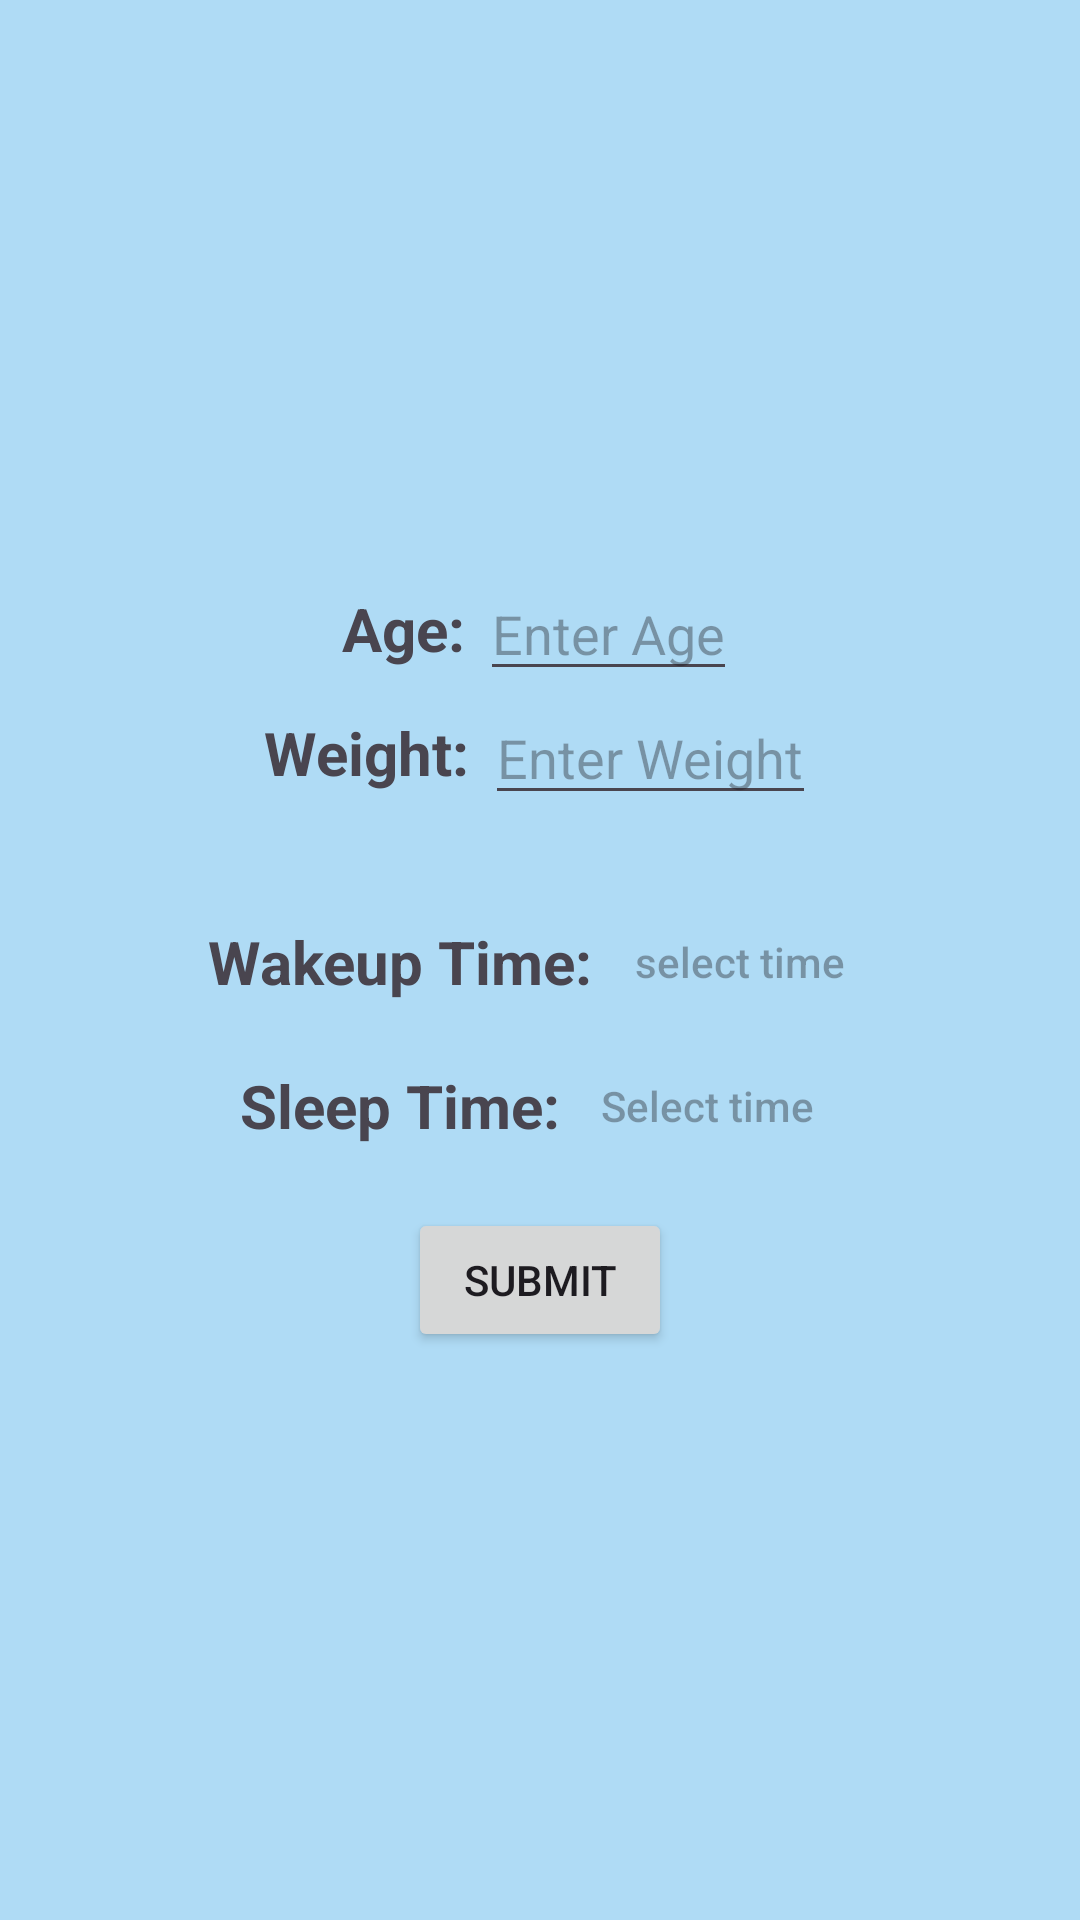

The Android layout XML behind this screen, and the referenced resources:
<!-- AndroidManifest.xml: application theme Theme.Water_Reminder_App -->
<!-- res/layout/activity_user_detail.xml -->
<?xml version="1.0" encoding="utf-8"?>
<LinearLayout
    xmlns:android="http://schemas.android.com/apk/res/android"
    xmlns:app="http://schemas.android.com/apk/res-auto"
    xmlns:tools="http://schemas.android.com/tools"
    android:layout_width="match_parent"
    android:layout_height="match_parent"
    tools:context=".user_detail"
    android:gravity="center"
    android:orientation="vertical"
    android:background="#AFDBF5">

    <LinearLayout
        android:layout_width="match_parent"
        android:layout_height="wrap_content"
        android:gravity="center">
        <TextView
            android:layout_width="wrap_content"
            android:layout_height="wrap_content"
            android:text="Age: "
            android:textSize="20dp"
            android:textStyle="bold"/>

        <EditText
            android:id="@+id/edtage"
            android:layout_width="wrap_content"
            android:layout_height="wrap_content"
            android:hint="Enter Age"
            />

    </LinearLayout>

    <LinearLayout
        android:layout_width="match_parent"
        android:layout_height="wrap_content"
        android:gravity="center">
        <TextView
            android:layout_width="wrap_content"
            android:layout_height="wrap_content"
            android:text="Weight: "
            android:textSize="20dp"
            android:textStyle="bold"/>

        <EditText
            android:id="@+id/edtweight"
            android:layout_width="wrap_content"
            android:layout_height="wrap_content"
            android:hint="Enter Weight"
            />

    </LinearLayout>
    <LinearLayout
        android:layout_width="match_parent"
        android:layout_height="wrap_content"
        android:gravity="center"
        android:layout_marginTop="25dp">
        <TextView
            android:layout_width="wrap_content"
            android:layout_height="wrap_content"
            android:text="Wakeup Time: "
            android:textSize="20dp"
            android:textStyle="bold"/>

        <Button
            android:layout_width="wrap_content"
            android:layout_height="wrap_content"
            android:hint="select time"
            android:background="@android:color/transparent"
            android:textColor="@color/black"
            android:id="@+id/edtwake"/>

    </LinearLayout>

    <LinearLayout
        android:layout_width="match_parent"
        android:layout_height="wrap_content"
        android:gravity="center"
        android:layout_marginBottom="10dp">
        <TextView
            android:layout_width="wrap_content"
            android:layout_height="wrap_content"
            android:text="Sleep Time: "
            android:textSize="20dp"
            android:textStyle="bold"/>

        <Button
            android:layout_width="wrap_content"
            android:layout_height="wrap_content"
            android:hint="Select time"
            android:background="@android:color/transparent"
            android:textColor="@color/black"
            android:id="@+id/edtsleep"/>

    </LinearLayout>
    <Button
        android:layout_width="wrap_content"
        android:layout_height="wrap_content"
        android:text="Submit"
        android:id="@+id/btnsubmit"/>
</LinearLayout>
<!-- resources referenced by this layout -->
<resources>
  <style name="Theme.Water_Reminder_App" parent="Base.Theme.Water_Reminder_App" />
  <style name="Base.Theme.Water_Reminder_App" parent="Theme.Material3.DayNight.NoActionBar">
          
          
      </style>
  <!-- not gathered from this repository: default colours our renderer supplied (Android Studio template values) -->
  <color name="black">#FF000000</color>
</resources>
